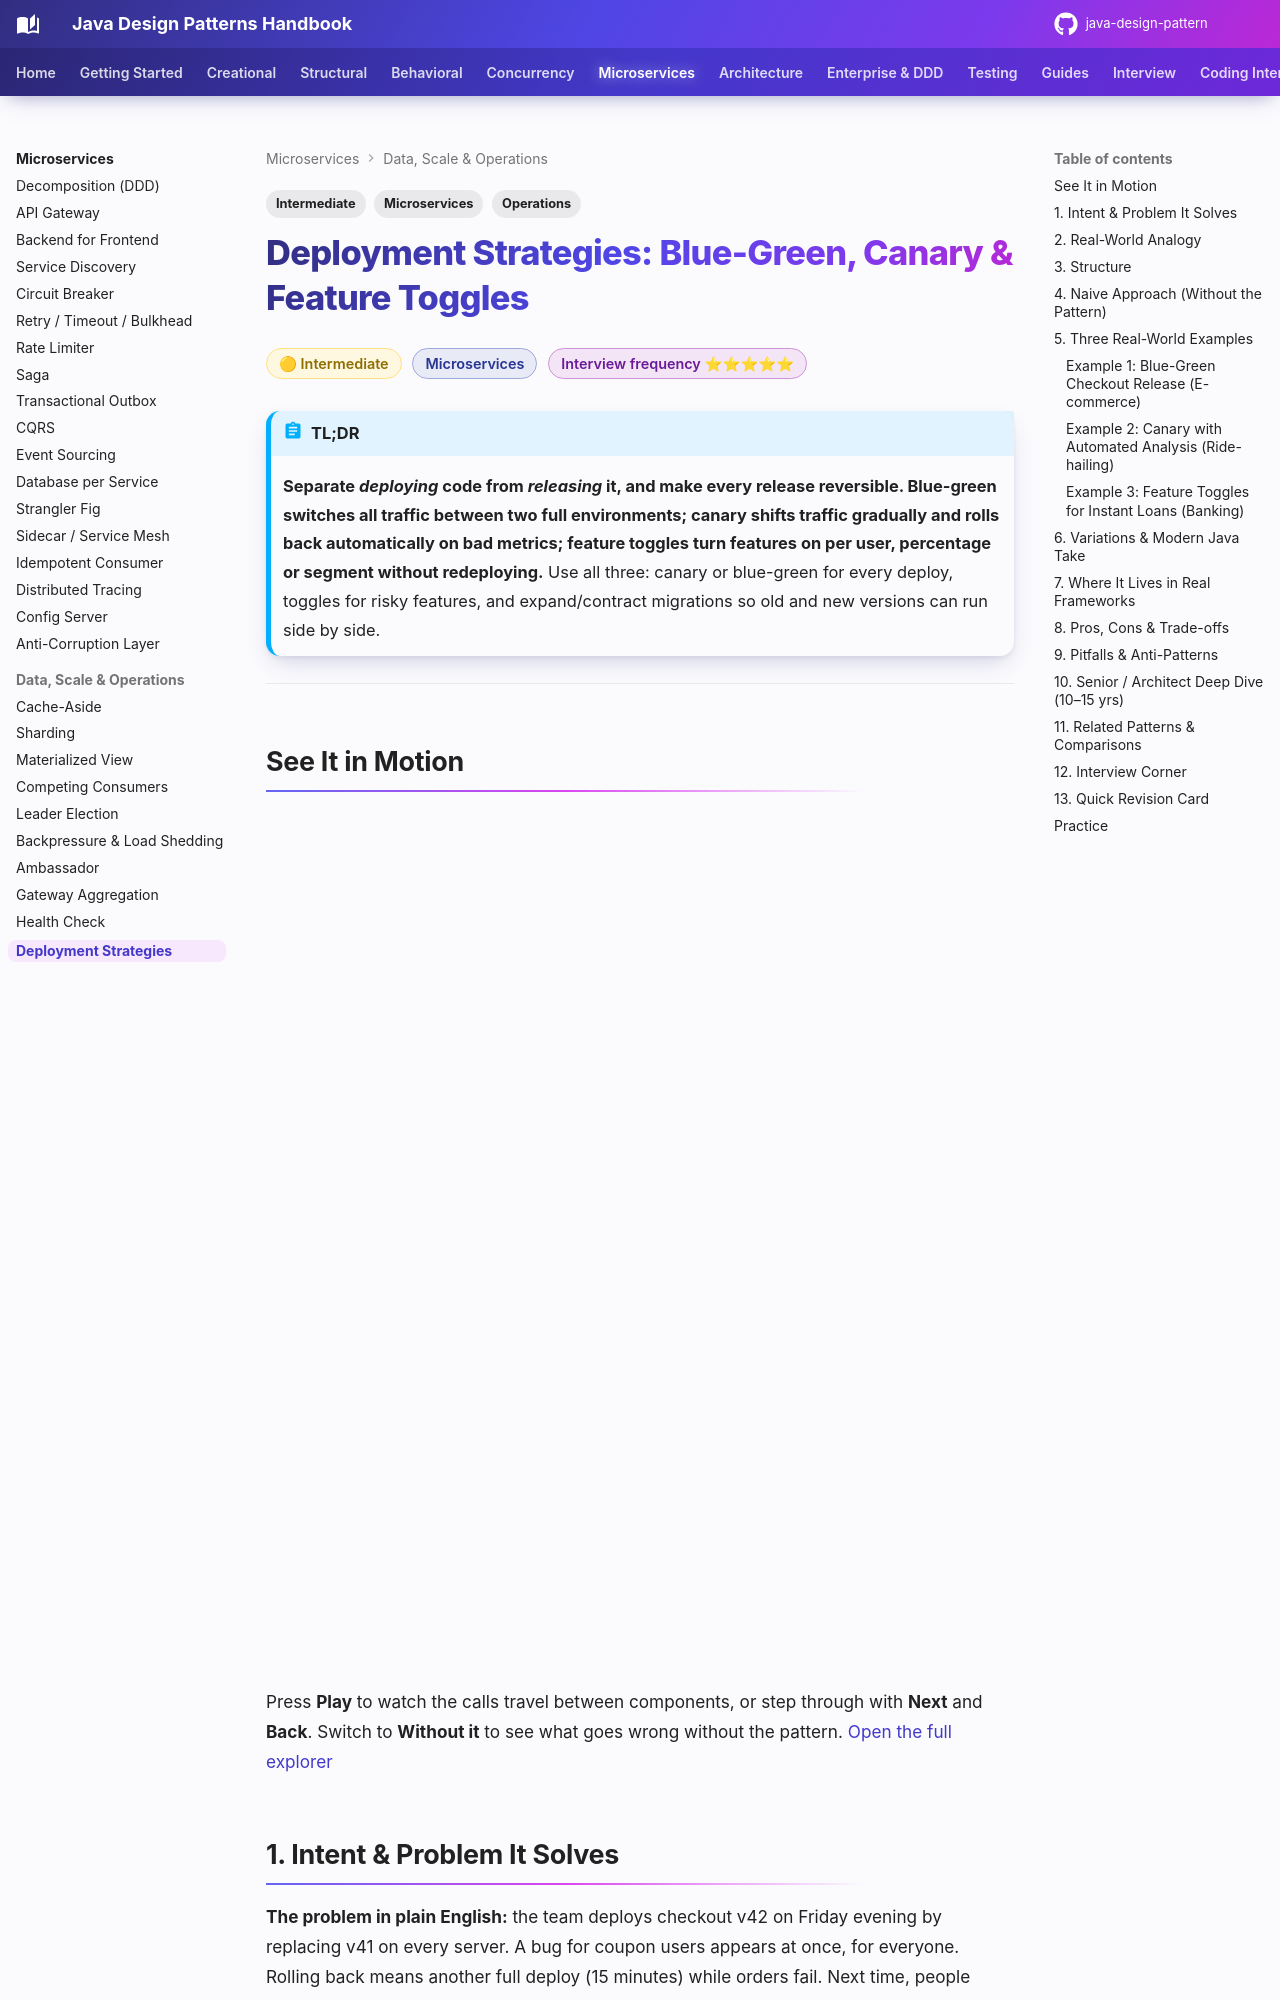

repository: khiruashish/java-design-pattern · page: microservices/deployment-strategies/index.html · generator: mkdocs

---
tags:
  - Microservices
  - Intermediate
  - Operations
---

# Deployment Strategies: Blue-Green, Canary & Feature Toggles

<span class="badge badge--intermediate">🟡 Intermediate</span>
<span class="badge badge--category">Microservices</span>
<span class="badge badge--interview">Interview frequency ⭐⭐⭐⭐⭐</span>

!!! abstract "TL;DR"
    **Separate *deploying* code from *releasing* it, and make every release reversible. Blue-green switches all traffic between two full environments; canary shifts traffic gradually and rolls back automatically on bad metrics; feature toggles turn features on per user, percentage or segment without redeploying.**
    Use all three: canary or blue-green for every deploy, toggles for risky features, and expand/contract migrations so old and new versions can run side by side.

---

## See It in Motion

<iframe class="motion-embed" src="../../motion/index.html?p=deployment-strategies&amp;embed=1" title="Animated walkthrough of the Deployment Strategies pattern" loading="lazy"></iframe>

Press **Play** to watch the calls travel between components, or step through with **Next** and **Back**. Switch to **Without it** to see what goes wrong without the pattern. [Open the full explorer](../motion/index.html#deployment-strategies){ target=_blank }

## 1. Intent & Problem It Solves

**The problem in plain English:** the team deploys checkout v42 on Friday evening by replacing v41 on every server. A bug for coupon users appears at once, for everyone. Rolling back means another full deploy (15 minutes) while orders fail. Next time, people deploy less often, batches get bigger, and each release gets riskier.

**The strategies:**

| Strategy | How | Blast radius | Rollback | Cost |
|---|---|---|---|---|
| **Recreate / big bang** | Stop old, start new | 100% | Redeploy | Low, but has downtime |
| **Rolling** | Replace instances a few at a time | Grows over time | Roll forward/back gradually | Low (Kubernetes default) |
| **Blue-green** | Two full environments; switch the router | 100% at switch | **Instant** (switch back) | 2× capacity during release |
| **Canary** | Small % of traffic to the new version, then increase | 1% → 100% | Instant (route back) | Needs good metrics |
| **Feature toggles** | Code deployed dark; enabled by configuration | Any segment / % | Instant (flip flag) | Flag debt to clean up |
